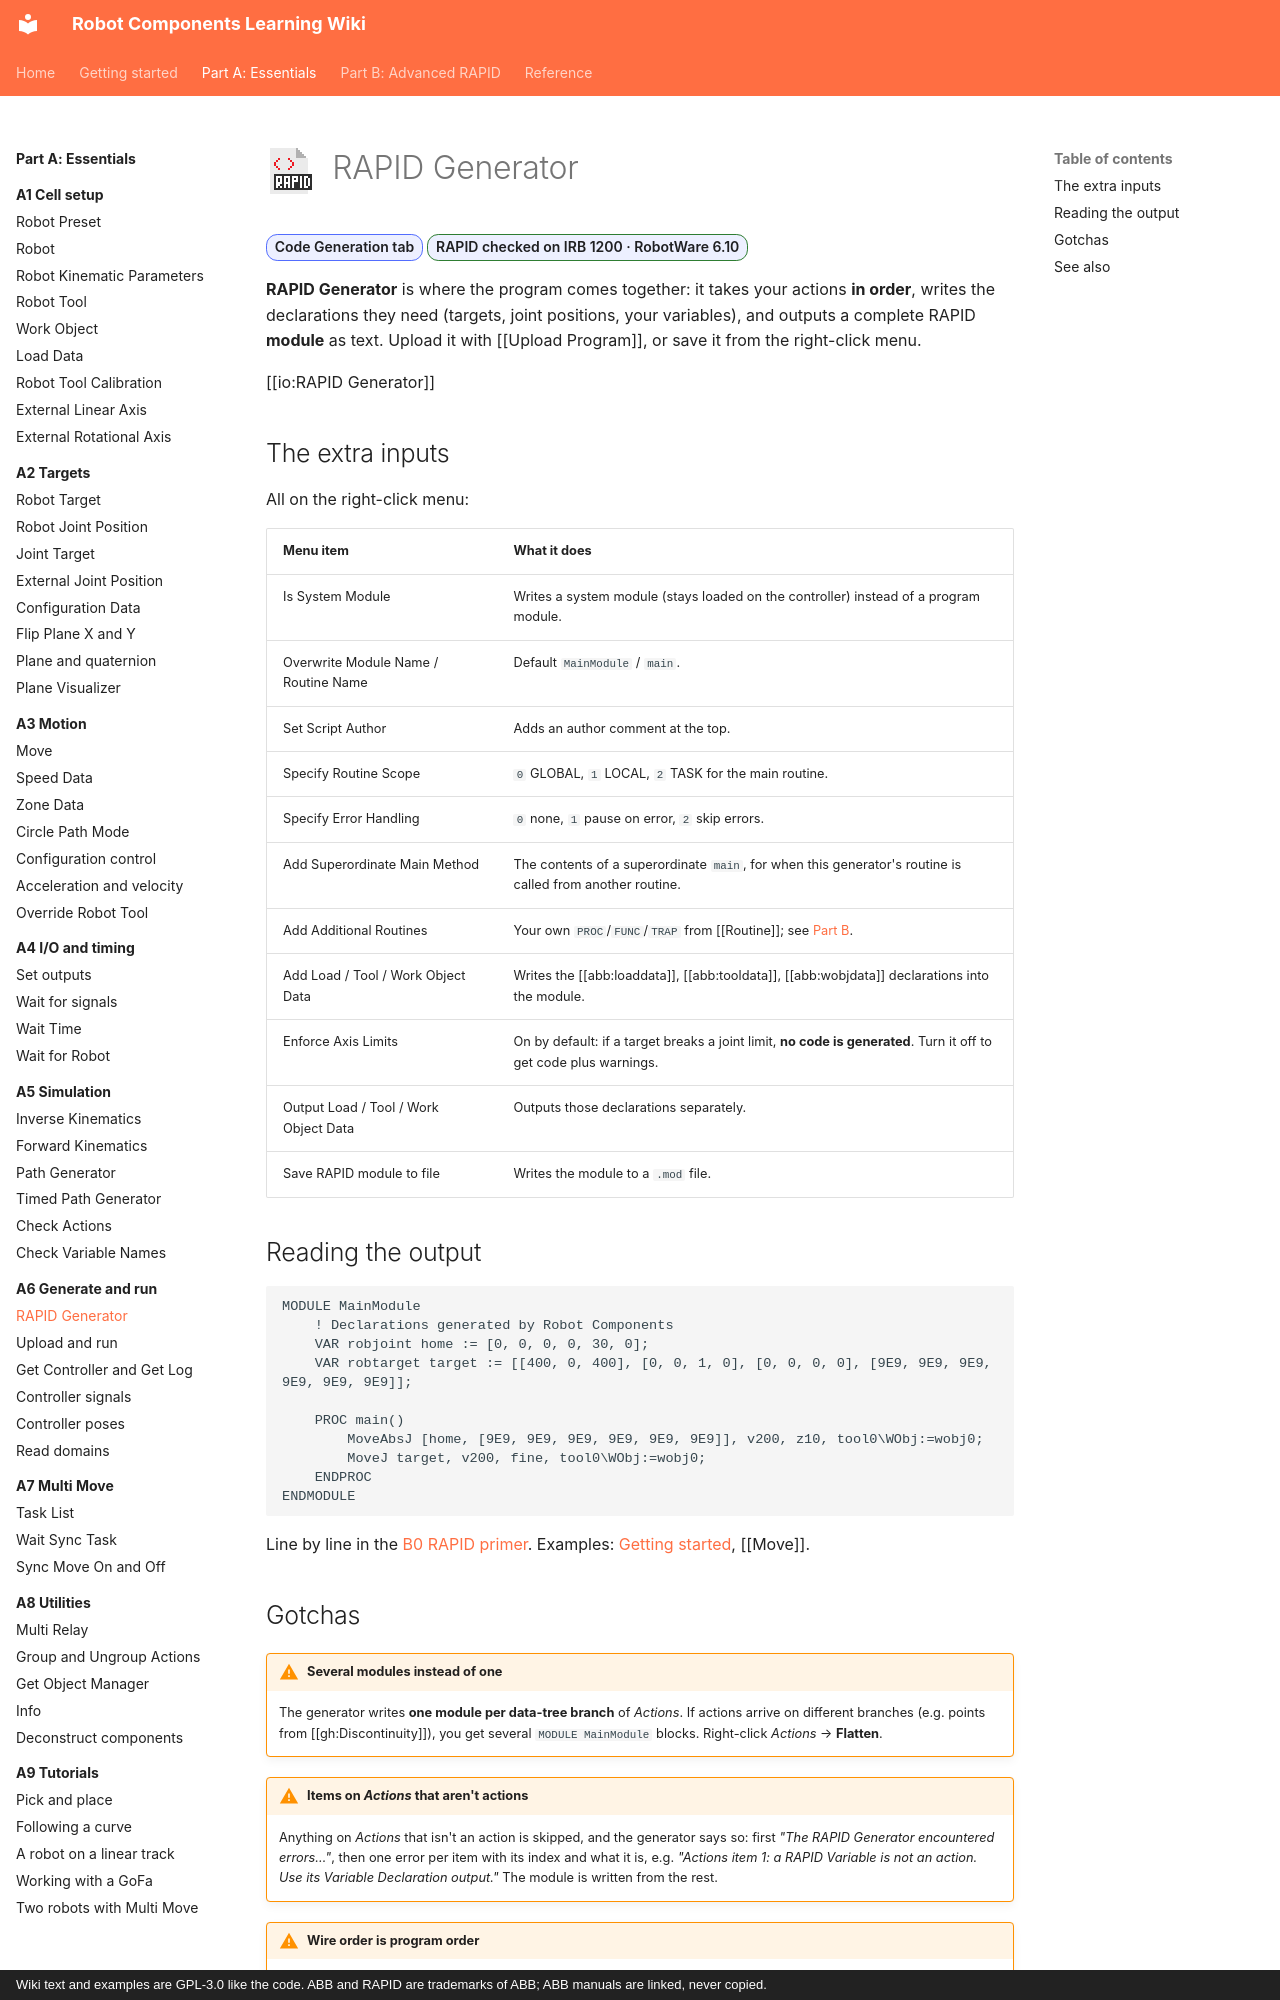

repository: jpdrude/RobotComponents · page: part-a/a6-generate-and-run/rapid-generator/index.html · generator: mkdocs · copyright: Wiki text and examples are GPL-3.0 like the code. ABB and RAPID are trademarks of ABB; ABB manuals are linked, never copied.

---
title: RAPID Generator
description: Turn your list of actions into a RAPID module for the robot controller.
---

# ![](../../assets/icons/rc/rapid-generator.png){ .rc-icon--title } RAPID Generator

<span class="rc-badge">Code Generation tab</span>
<span class="rc-badge rc-badge--verified">RAPID checked on IRB 1200 · RobotWare 6.10</span>

**RAPID Generator** is where the program comes together: it takes your actions **in order**,
writes the declarations they need (targets, joint positions, your variables), and outputs a
complete RAPID **module** as text. Upload it with [[Upload Program]], or save it from the
right-click menu.

[[io:RAPID Generator]]

## The extra inputs

All on the right-click menu:

| Menu item | What it does |
|---|---|
| Is System Module | Writes a system module (stays loaded on the controller) instead of a program module. |
| Overwrite Module Name / Routine Name | Default `MainModule` / `main`. |
| Set Script Author | Adds an author comment at the top. |
| Specify Routine Scope | `0` GLOBAL, `1` LOCAL, `2` TASK for the main routine. |
| Specify Error Handling | `0` none, `1` pause on error, `2` skip errors. |
| Add Superordinate Main Method | The contents of a superordinate `main`, for when this generator's routine is called from another routine. |
| Add Additional Routines | Your own `PROC`/`FUNC`/`TRAP` from [[Routine]]; see [Part B](../../part-b/index.md). |
| Add Load / Tool / Work Object Data | Writes the [[abb:loaddata]], [[abb:tooldata]], [[abb:wobjdata]] declarations into the module. |
| Enforce Axis Limits | On by default: if a target breaks a joint limit, **no code is generated**. Turn it off to get code plus warnings. |
| Output Load / Tool / Work Object Data | Outputs those declarations separately. |
| Save RAPID module to file | Writes the module to a `.mod` file. |

## Reading the output

```
MODULE MainModule
    ! Declarations generated by Robot Components
    VAR robjoint home := [0, 0, 0, 0, 30, 0];
    VAR robtarget target := [[400, 0, 400], [0, 0, 1, 0], [0, 0, 0, 0], [9E9, 9E9, 9E9, 9E9, 9E9, 9E9]];

    PROC main()
        MoveAbsJ [home, [9E9, 9E9, 9E9, 9E9, 9E9, 9E9]], v200, z10, tool0\WObj:=wobj0;
        MoveJ target, v200, fine, tool0\WObj:=wobj0;
    ENDPROC
ENDMODULE
```

Line by line in the [B0 RAPID primer](../../part-b/b0-rapid-primer.md#reading-a-module-line-by-line).
Examples: [Getting started](../../getting-started/index.md), [[Move]].
